Run: headless pygame with SDL's dummy video driver; simulated clock (each Clock.tick advances the game by its frame time, no real sleeping); random seed 0; keys injected as events and as key.get_pressed() state; mouse plan: one left click at the window centre at the start of phase 2, then a move to the lower-right quarter at the start of phase 3.
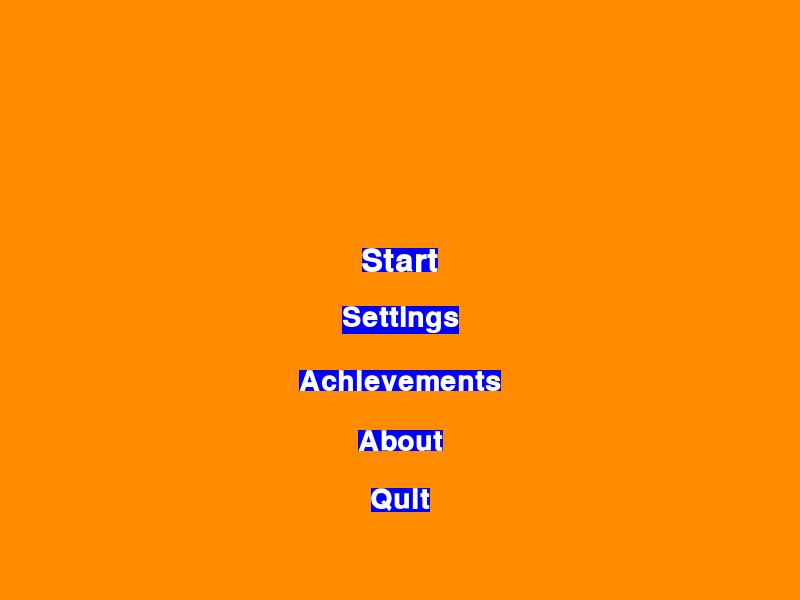
Frame 1 of 4 · flips 1–60 · no input
Frame 2 of 4 · flips 61–180 · clicked the window centre · tapped SPACE, RETURN · held RIGHT (→), D · screen unchanged from frame 1, image omitted
Frame 3 of 4 · flips 181–300 · moved the mouse to the lower-right quarter · held DOWN (↓), S · screen unchanged from frame 2, image omitted
Frame 4 of 4 · flips 301–420 · held LEFT (←), A, UP (↑), W · screen unchanged from frame 3, image omitted

The pygame program that drew these frames:

import pygame
import pygame.freetype
from pygame.sprite import Sprite
from enum import Enum

# Colors
BLACK = (0, 0, 0)
WHITE = (255, 255, 255)
BLUE = (0, 0, 255)
ORANGE = (255, 140, 0)

def create_surface_with_text(text, font_size, text_rgb, bg_rgb):
    font = pygame.freetype.SysFont("Courier", font_size, bold=True)
    surface, _ = font.render(text, fgcolor=text_rgb, bgcolor=bg_rgb)
    return surface.convert_alpha()

class UIElement(Sprite):
    def __init__(self, center_position, text, font_size, bg_rgb, text_rgb, action=None):
        super().__init__()

        self.action = action
        self.mouse_over = False

        default_image = create_surface_with_text(
            text=text,
            font_size=font_size,
            text_rgb=text_rgb,
            bg_rgb=bg_rgb
        )

        highlighted_image = create_surface_with_text(
            text=text,
            font_size=int(font_size * 1.2),
            text_rgb=text_rgb,
            bg_rgb=bg_rgb
        )

        self.images = [default_image, highlighted_image]
        self.rects = [
            default_image.get_rect(center=center_position),
            highlighted_image.get_rect(center=center_position),
        ]

    @property
    def image(self):
        return self.images[1] if self.mouse_over else self.images[0]

    @property
    def rect(self):
        return self.rects[1] if self.mouse_over else self.rects[0]

    def update(self, mouse_pos, mouse_up=False):
        if self.rect.collidepoint(mouse_pos):
            self.mouse_over = True
            if mouse_up and self.action:
                return self.action
        else:
            self.mouse_over = False
        return None

    def draw(self, surface):
        surface.blit(self.image, self.rect)

class GameState(Enum):
    TITLE = 0
    START = 1
    SETTINGS = 2
    ACHIEVEMENTS = 3
    ABOUT = 4
    QUIT = -1

def main():
    pygame.init()
    screen = pygame.display.set_mode((800, 600))
    pygame.display.set_caption("Haunted Meadow Brook")

    buttons = [
        UIElement((400, 260), "Start", 32, BLUE, WHITE, GameState.START),
        UIElement((400, 320), "Settings", 28, BLUE, WHITE, GameState.SETTINGS),
        UIElement((400, 380), "Achievements", 28, BLUE, WHITE, GameState.ACHIEVEMENTS),
        UIElement((400, 440), "About", 28, BLUE, WHITE, GameState.ABOUT),
        UIElement((400, 500), "Quit", 28, BLUE, WHITE, GameState.QUIT),
    ]

    while True:
        mouse_up = False
        for event in pygame.event.get():
            if event.type == pygame.QUIT:
                pygame.quit()
                return
            if event.type == pygame.MOUSEBUTTONUP and event.button == 1:
                mouse_up = True

        screen.fill(ORANGE)

        for button in buttons:
            action = button.update(pygame.mouse.get_pos(), mouse_up)

            if action == GameState.START:
                print("Start game")
            elif action == GameState.SETTINGS:
                print("Open settings menu")
            elif action == GameState.ACHIEVEMENTS:
                print("Open achievements")
            elif action == GameState.ABOUT:
                print("Open about screen")
            elif action == GameState.QUIT:
                pygame.quit()
                return

            button.draw(screen)

        pygame.display.flip()

if __name__ == "__main__":
    main()
